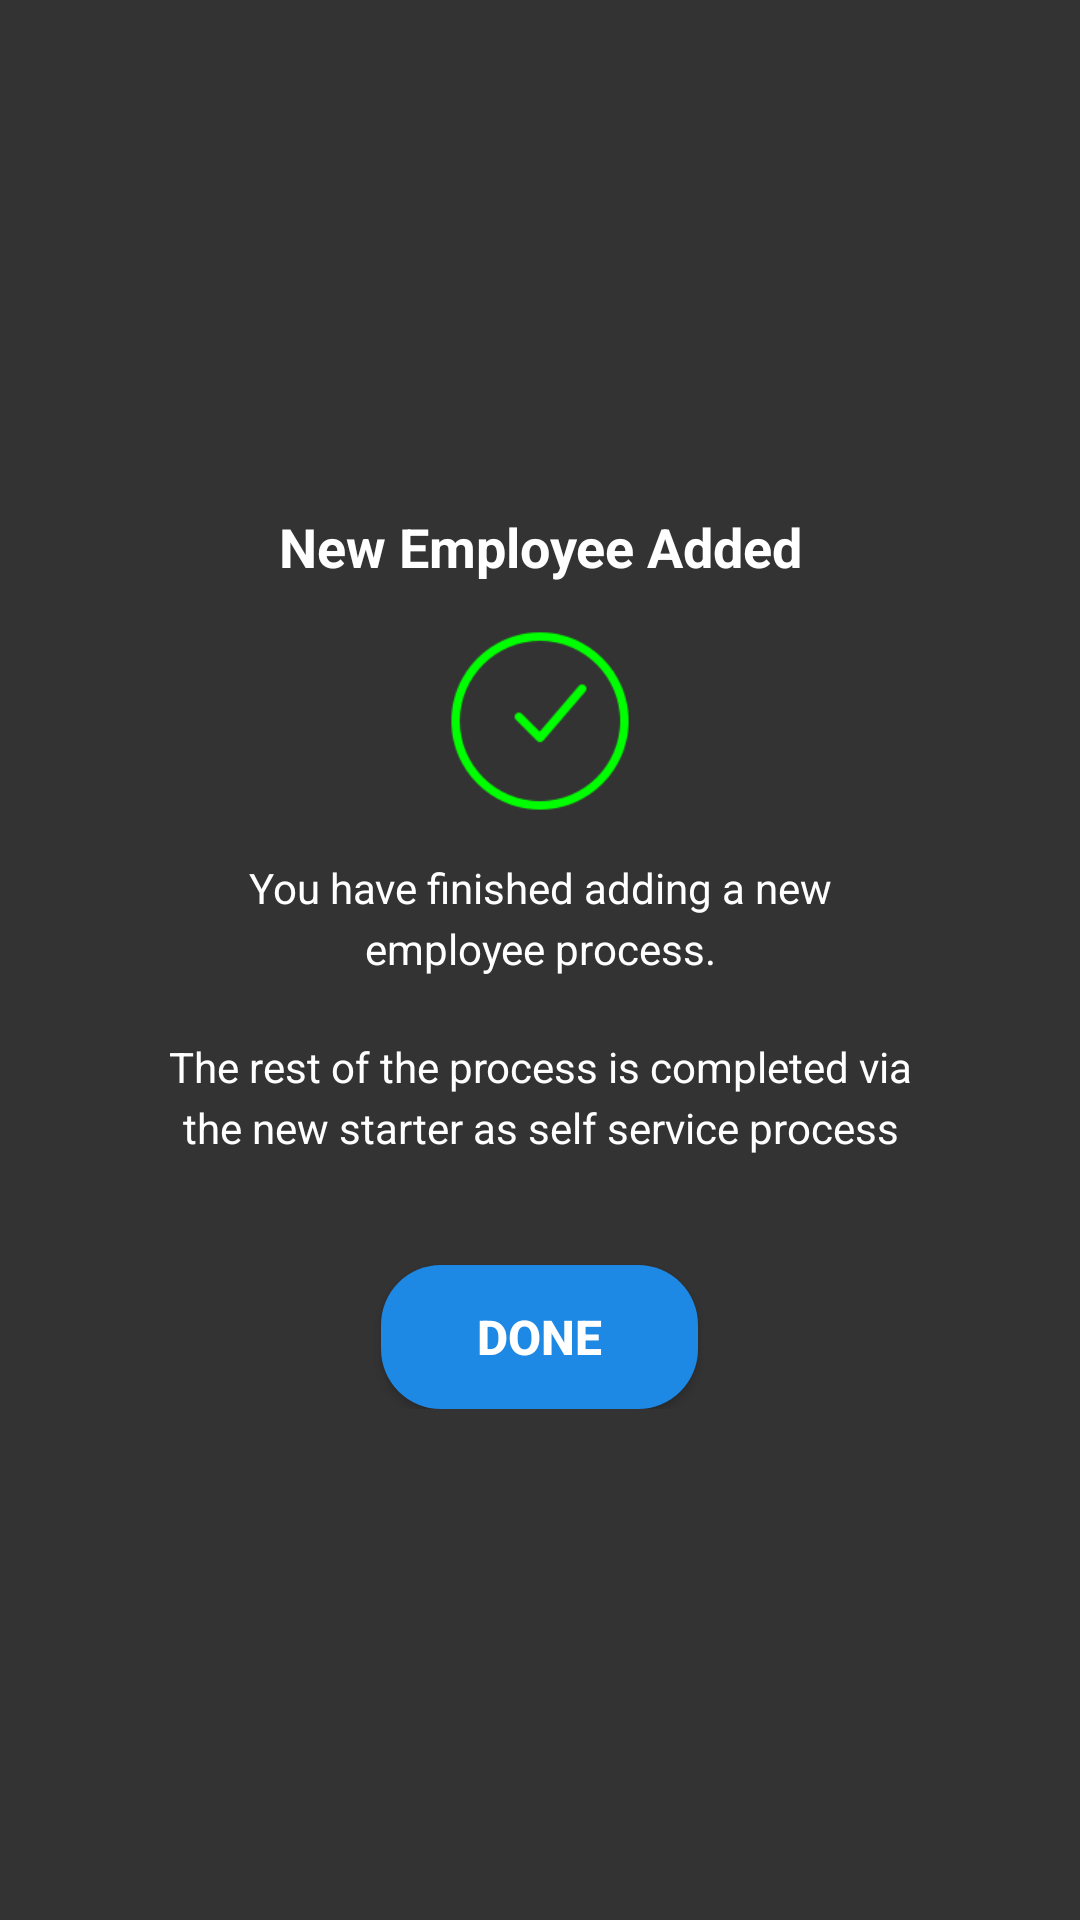

Here is an Android app screen rendered from its layout file. Give the layout XML and the strings, colors and styles it references.
<!-- AndroidManifest.xml: application theme Theme.Application2 -->
<!-- res/layout/activity_new_employee_confirmation.xml -->
<RelativeLayout xmlns:android="http://schemas.android.com/apk/res/android"
    xmlns:app="http://schemas.android.com/apk/res-auto"
    xmlns:tools="http://schemas.android.com/tools"
    android:layout_width="match_parent"
    android:layout_height="match_parent"
    android:background="#333333"
    tools:context=".NewEmployeeConfirmActivity">

    <LinearLayout
        android:layout_width="match_parent"
        android:layout_height="wrap_content"
        android:layout_centerInParent="true"
        android:orientation="vertical"
        android:background="@drawable/rounded_black_box"
        android:padding="24dp"
        android:layout_margin="16dp"
        android:gravity="center">

        
        <TextView
            android:layout_width="wrap_content"
            android:layout_height="wrap_content"
            android:text="@string/new_employee_added"
            android:textColor="@android:color/white"
            android:textSize="18sp"
            android:textStyle="bold"
            android:gravity="center"
            android:layout_marginBottom="16dp" />

        
        <ImageView
            android:layout_width="60dp"
            android:layout_height="60dp"
            android:contentDescription="@string/tick"
            android:src="@drawable/ic_tick"
            android:layout_marginBottom="16dp"
            app:tint="#00FF00" />

        
        <TextView
            android:layout_width="wrap_content"
            android:layout_height="wrap_content"
            android:text="@string/new_employee_message"
            android:textColor="@android:color/white"
            android:textSize="14sp"
            android:gravity="center"
            android:lineSpacingExtra="4dp"
            android:paddingHorizontal="16dp" />

        <TextView
            android:layout_width="wrap_content"
            android:layout_height="wrap_content"
            android:text="@string/new_employee_message_2"
            android:textColor="@android:color/white"
            android:textSize="14sp"
            android:gravity="center"
            android:lineSpacingExtra="4dp"
            android:paddingHorizontal="16dp"
            android:layout_marginBottom="16dp" />

        
        <Button
            android:id="@+id/btnDone"
            android:layout_width="wrap_content"
            android:layout_height="wrap_content"
            android:background="@drawable/rounded_blue_button"
            android:text="@string/done"
            android:textColor="@android:color/white"
            android:textSize="16sp"
            android:textStyle="bold"
            android:paddingHorizontal="32dp"
            android:paddingVertical="8dp" />
    </LinearLayout>
</RelativeLayout>
<!-- resources referenced by this layout -->
<resources>
  <!-- drawable ic_tick: png bitmap (drawable, 3697 bytes) -->
  <!-- drawable rounded_blue_button (drawable) -->
  <shape xmlns:android="http://schemas.android.com/apk/res/android">
      
      <solid android:color="@color/blue_600" />
      
      <corners android:radius="20dp" />
  </shape>
  <string name="done">Done</string>
  <string name="new_employee_added">New Employee Added</string>
  <string name="new_employee_message">You have finished adding a new employee process.\n</string>
  <string name="new_employee_message_2">The rest of the process is completed via the new starter as self service process\n</string>
  <string name="tick">Tick</string>
  <style name="Theme.Application2" parent="Base.Theme.Application2" />
  <color name="blue_600">#1E88E5</color>
  <style name="Base.Theme.Application2" parent="Theme.AppCompat.Light.NoActionBar">
          
          
      </style>
</resources>
